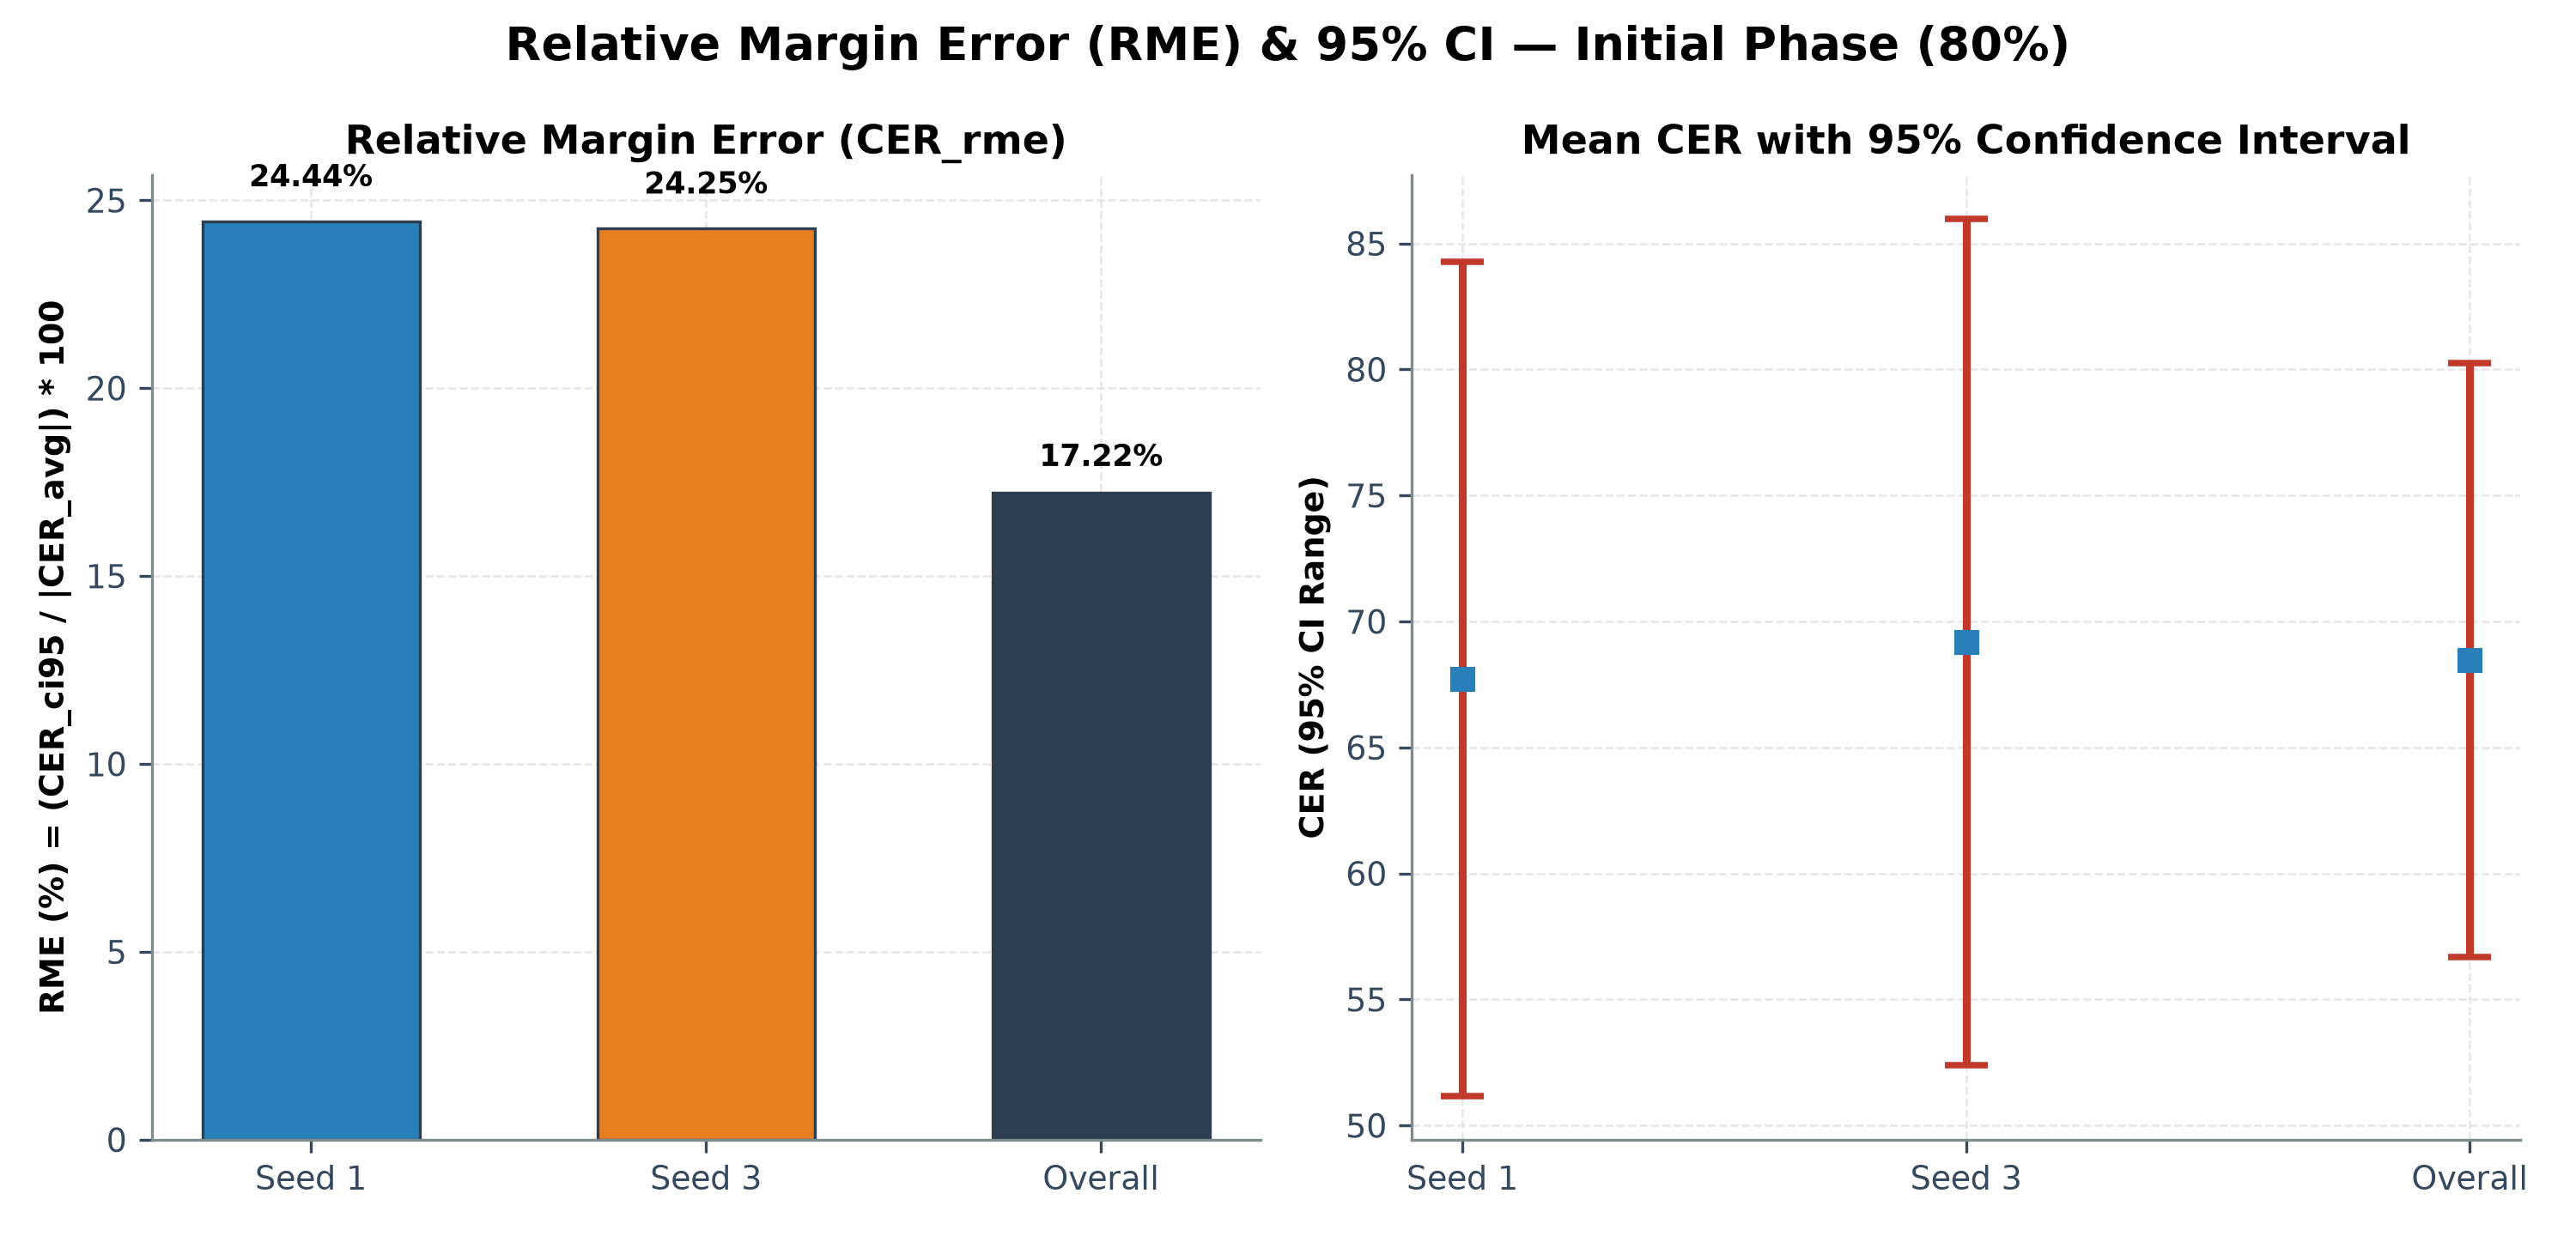

The table this chart was drawn from, first rows:
seed, N_episodes, CER_avg, CER_std, CER_ci95, ci_lower_95, ci_upper_95, abs_CER_avg, CER_rme_percent
1, 160, 67.73, 106.8, 16.55, 51.17, 84.28, 67.73, 24.44
3, 160, 69.19, 108.3, 16.78, 52.4, 85.97, 69.19, 24.25
Overall (Combined), 320, 68.46, 107.6, 11.79, 56.67, 80.24, 68.46, 17.22
